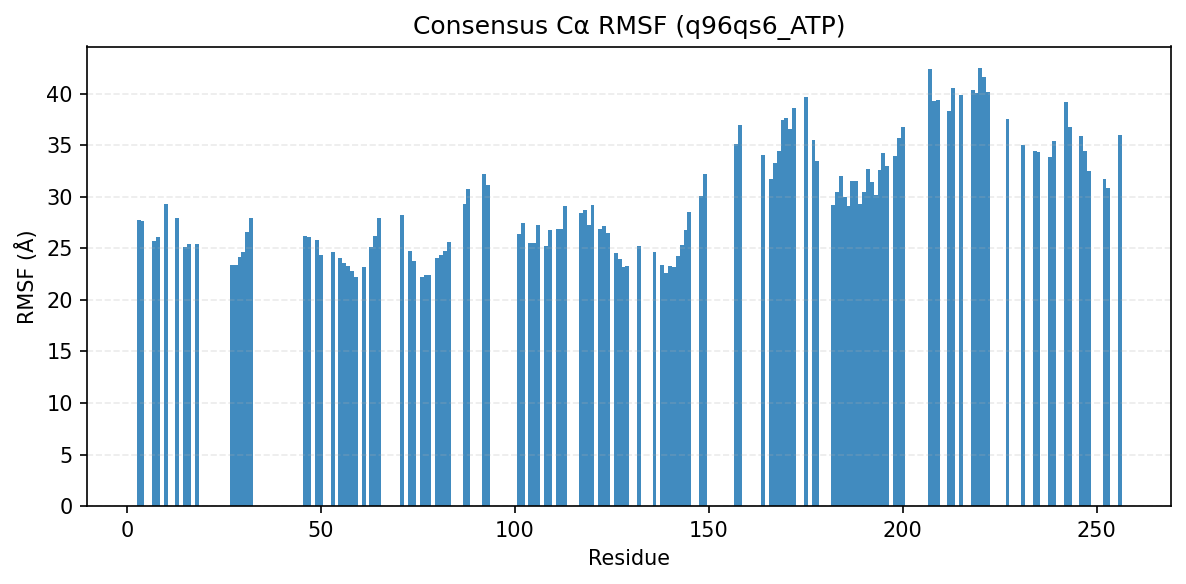

The data file committed next to this chart (first rows):
consensus_index, resid, aa, rmsf_A
0, 3, I, 27.72
1, 4, K, 27.7
2, 7, I, 25.76
3, 8, G, 26.12
4, 10, G, 29.27
5, 13, S, 27.93
6, 15, V, 25.18
7, 16, V, 25.47
8, 18, V, 25.43
11, 27, F, 23.43
12, 28, A, 23.36
13, 29, I, 24.21
14, 30, K, 24.65
15, 31, V, 26.55
16, 32, M, 27.97
17, 46, E, 26.21
18, 47, L, 26.11
19, 49, V, 25.85
20, 50, L, 24.36
21, 53, V, 24.67
22, 55, H, 24.03
23, 56, R, 23.59
24, 57, Y, 23.24
25, 58, I, 22.8
26, 59, V, 22.18
27, 61, L, 23.22
28, 63, E, 25.16
29, 64, I, 26.16
30, 65, F, 27.94
31, 71, V, 28.28
32, 73, M, 24.76
33, 74, V, 23.77
34, 76, E, 22.25
35, 77, L, 22.46
36, 78, A, 22.39
37, 80, G, 24.07
38, 81, G, 24.32
39, 82, E, 24.72
40, 83, L, 25.66
41, 87, L, 29.28
42, 88, I, 30.75
44, 92, S, 32.24
45, 93, F, 31.13
46, 101, I, 26.36
47, 102, L, 27.47
48, 104, M, 25.5
49, 105, V, 25.55
50, 106, A, 27.29
51, 108, G, 25.21
52, 109, I, 26.76
53, 111, Y, 26.92
54, 112, L, 26.9
55, 113, H, 29.14
56, 117, I, 28.43
57, 118, T, 28.69
58, 119, H, 27.23
59, 120, R, 29.19
60, 122, L, 26.92
61, 123, K, 27.21
62, 124, P, 26.48
... 72 more rows
